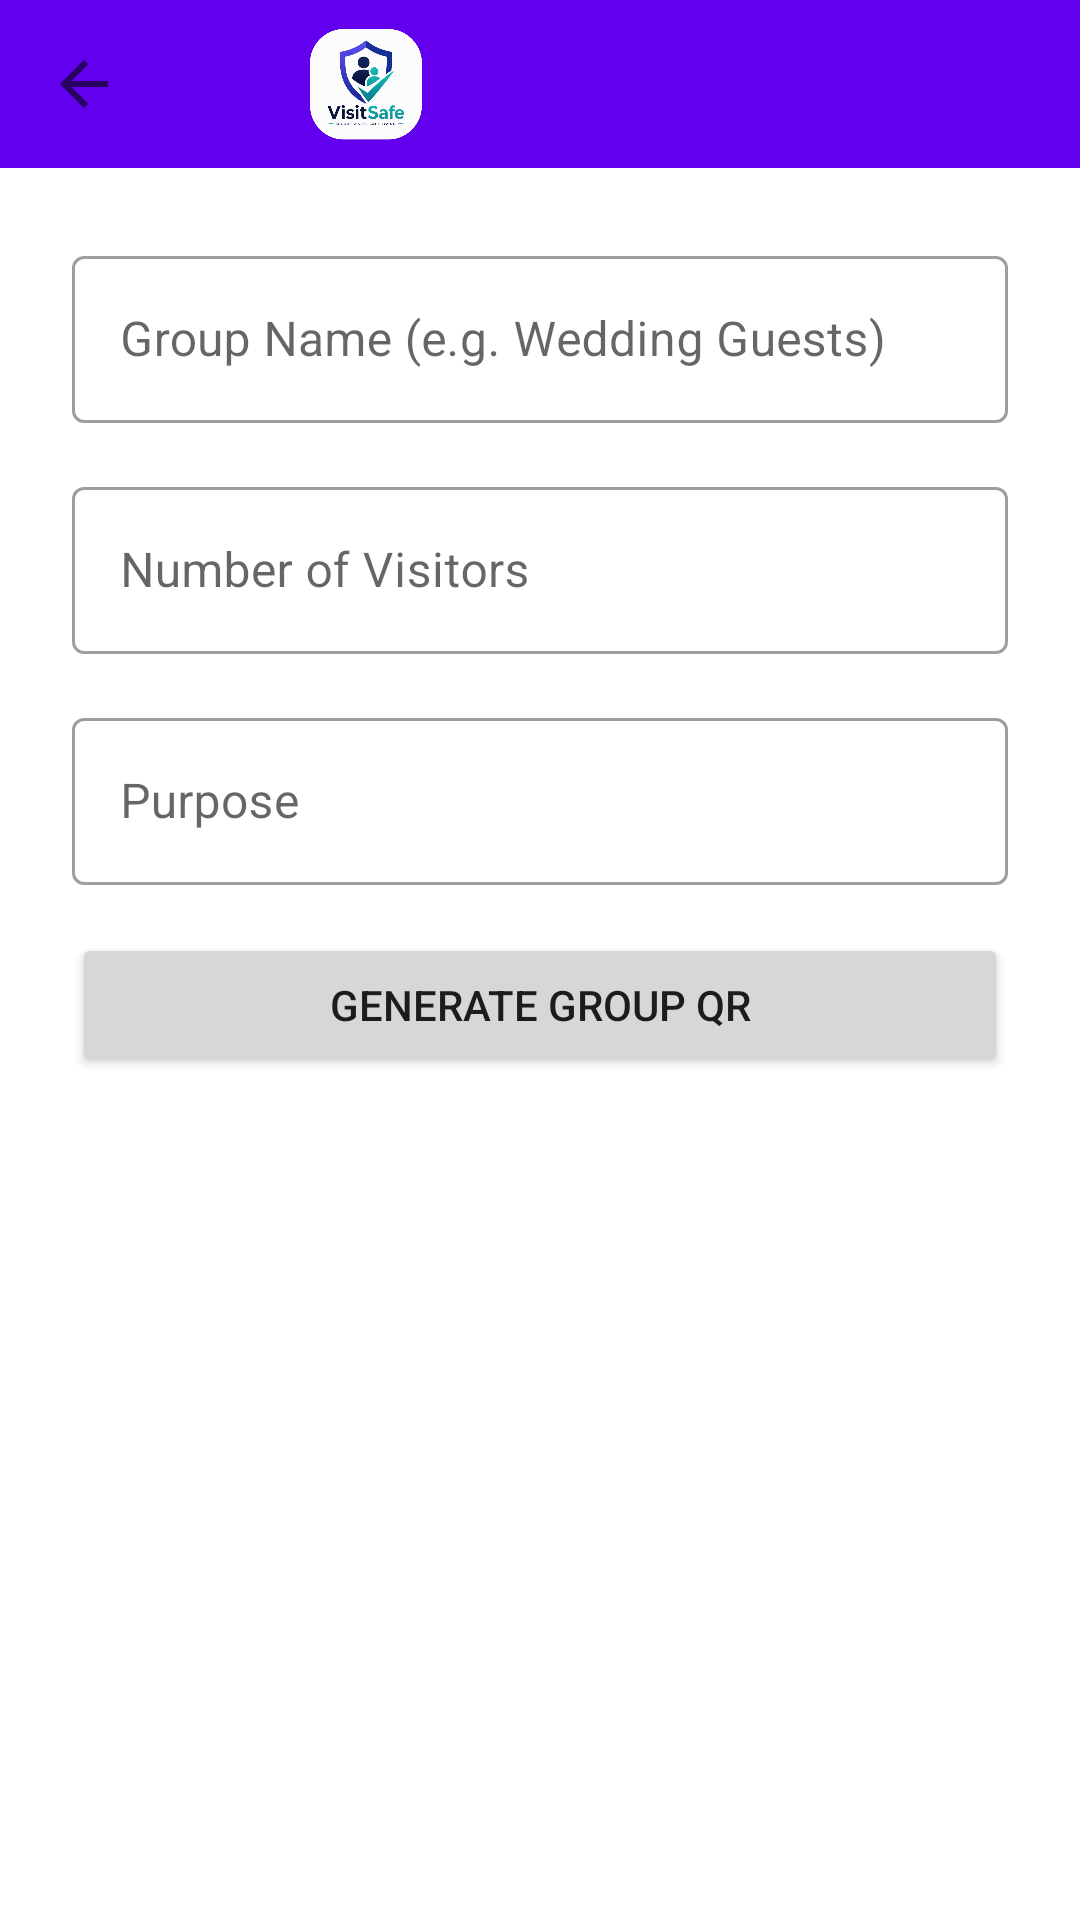

The Android layout XML behind this screen, and the referenced resources:
<!-- AndroidManifest.xml: application theme Theme.VisitSafe -->
<!-- res/layout/activity_create_group_invite.xml -->
<?xml version="1.0" encoding="utf-8"?>
<ScrollView xmlns:android="http://schemas.android.com/apk/res/android"
    android:layout_width="match_parent"
    android:layout_height="match_parent"
    xmlns:app="http://schemas.android.com/apk/res-auto">

    <LinearLayout
        android:layout_width="match_parent"
        android:layout_height="wrap_content"
        android:orientation="vertical">

        <com.google.android.material.appbar.AppBarLayout
            android:layout_width="match_parent"
            android:layout_height="wrap_content">
            <com.google.android.material.appbar.MaterialToolbar
                android:id="@+id/toolbar"
                android:layout_width="match_parent"
                android:layout_height="?attr/actionBarSize"
                android:background="?attr/colorPrimary"
                app:navigationIcon="?attr/homeAsUpIndicator">

                <ImageView
                    android:layout_width="100dp"
                    android:layout_height="40dp"
                    android:src="@drawable/logo"
                    android:contentDescription="Logo"
                    android:adjustViewBounds="true"
                    android:layout_gravity="start"/>

            </com.google.android.material.appbar.MaterialToolbar>
        </com.google.android.material.appbar.AppBarLayout>

        <LinearLayout
            android:layout_width="match_parent"
            android:layout_height="wrap_content"
            android:orientation="vertical"
            android:padding="24dp">

            <com.google.android.material.textfield.TextInputLayout
                android:layout_width="match_parent"
                android:layout_height="wrap_content"
                android:hint="Group Name (e.g. Wedding Guests)"
                style="@style/Widget.MaterialComponents.TextInputLayout.OutlinedBox"
                android:layout_marginBottom="16dp">
                <com.google.android.material.textfield.TextInputEditText
                    android:id="@+id/etGroupName"
                    android:layout_width="match_parent"
                    android:layout_height="wrap_content"
                    android:inputType="text"/>
            </com.google.android.material.textfield.TextInputLayout>

            <com.google.android.material.textfield.TextInputLayout
                android:layout_width="match_parent"
                android:layout_height="wrap_content"
                android:hint="Number of Visitors"
                style="@style/Widget.MaterialComponents.TextInputLayout.OutlinedBox"
                android:layout_marginBottom="16dp">
                <com.google.android.material.textfield.TextInputEditText
                    android:id="@+id/etTotalVisitors"
                    android:layout_width="match_parent"
                    android:layout_height="wrap_content"
                    android:inputType="number"/>
            </com.google.android.material.textfield.TextInputLayout>

            <com.google.android.material.textfield.TextInputLayout
                android:layout_width="match_parent"
                android:layout_height="wrap_content"
                android:hint="Purpose"
                style="@style/Widget.MaterialComponents.TextInputLayout.OutlinedBox"
                android:layout_marginBottom="16dp">
                <com.google.android.material.textfield.TextInputEditText
                    android:id="@+id/etPurpose"
                    android:layout_width="match_parent"
                    android:layout_height="wrap_content"
                    android:inputType="text"/>
            </com.google.android.material.textfield.TextInputLayout>

            <Button
                android:id="@+id/btnGenerate"
                android:layout_width="match_parent"
                android:layout_height="wrap_content"
                android:text="Generate Group QR"
                android:padding="12dp"
                android:layout_marginBottom="24dp"/>

            <com.google.android.material.card.MaterialCardView
                android:id="@+id/cvQr"
                android:layout_width="250dp"
                android:layout_height="250dp"
                android:layout_gravity="center"
                app:cardCornerRadius="8dp"
                app:cardElevation="4dp"
                android:visibility="gone">
                <ImageView
                    android:id="@+id/ivQrCode"
                    android:layout_width="match_parent"
                    android:layout_height="match_parent"
                    android:padding="16dp"
                    android:scaleType="fitCenter"/>
            </com.google.android.material.card.MaterialCardView>

            <TextView
                android:id="@+id/tvInviteId"
                android:layout_width="wrap_content"
                android:layout_height="wrap_content"
                android:layout_gravity="center"
                android:layout_marginTop="8dp"
                android:textStyle="bold"
                android:visibility="gone"/>

            <Button
                android:id="@+id/btnShare"
                android:layout_width="match_parent"
                android:layout_height="wrap_content"
                android:text="Share Invite"
                android:layout_marginTop="16dp"
                android:visibility="gone"/>

            <ProgressBar
                android:id="@+id/progressBar"
                android:layout_width="wrap_content"
                android:layout_height="wrap_content"
                android:layout_gravity="center"
                android:layout_marginTop="16dp"
                android:visibility="gone"/>

        </LinearLayout>
    </LinearLayout>
</ScrollView>
<!-- resources referenced by this layout -->
<resources>
  <!-- drawable logo: png bitmap (drawable, 176758 bytes) -->
  <style name="Theme.VisitSafe" parent="Theme.MaterialComponents.Light.NoActionBar">
          
          <item name="colorPrimary">@color/purple_500</item>
          <item name="colorPrimaryVariant">@color/purple_700</item>
          <item name="colorOnPrimary">@color/white</item>
          
          <item name="colorSecondary">@color/teal_200</item>
          <item name="colorSecondaryVariant">@color/teal_700</item>
          <item name="colorOnSecondary">@color/black</item>
          
          <item name="android:statusBarColor">?attr/colorPrimaryVariant</item>
      </style>
  <!-- not gathered from this repository: default colours our renderer supplied (Android Studio template values) -->
  <color name="purple_500">#FF6200EE</color>
  <color name="purple_700">#FF3700B3</color>
  <color name="teal_200">#FF03DAC5</color>
  <color name="teal_700">#FF018786</color>
  <color name="black">#FF000000</color>
  <color name="white">#FFFFFFFF</color>
</resources>
